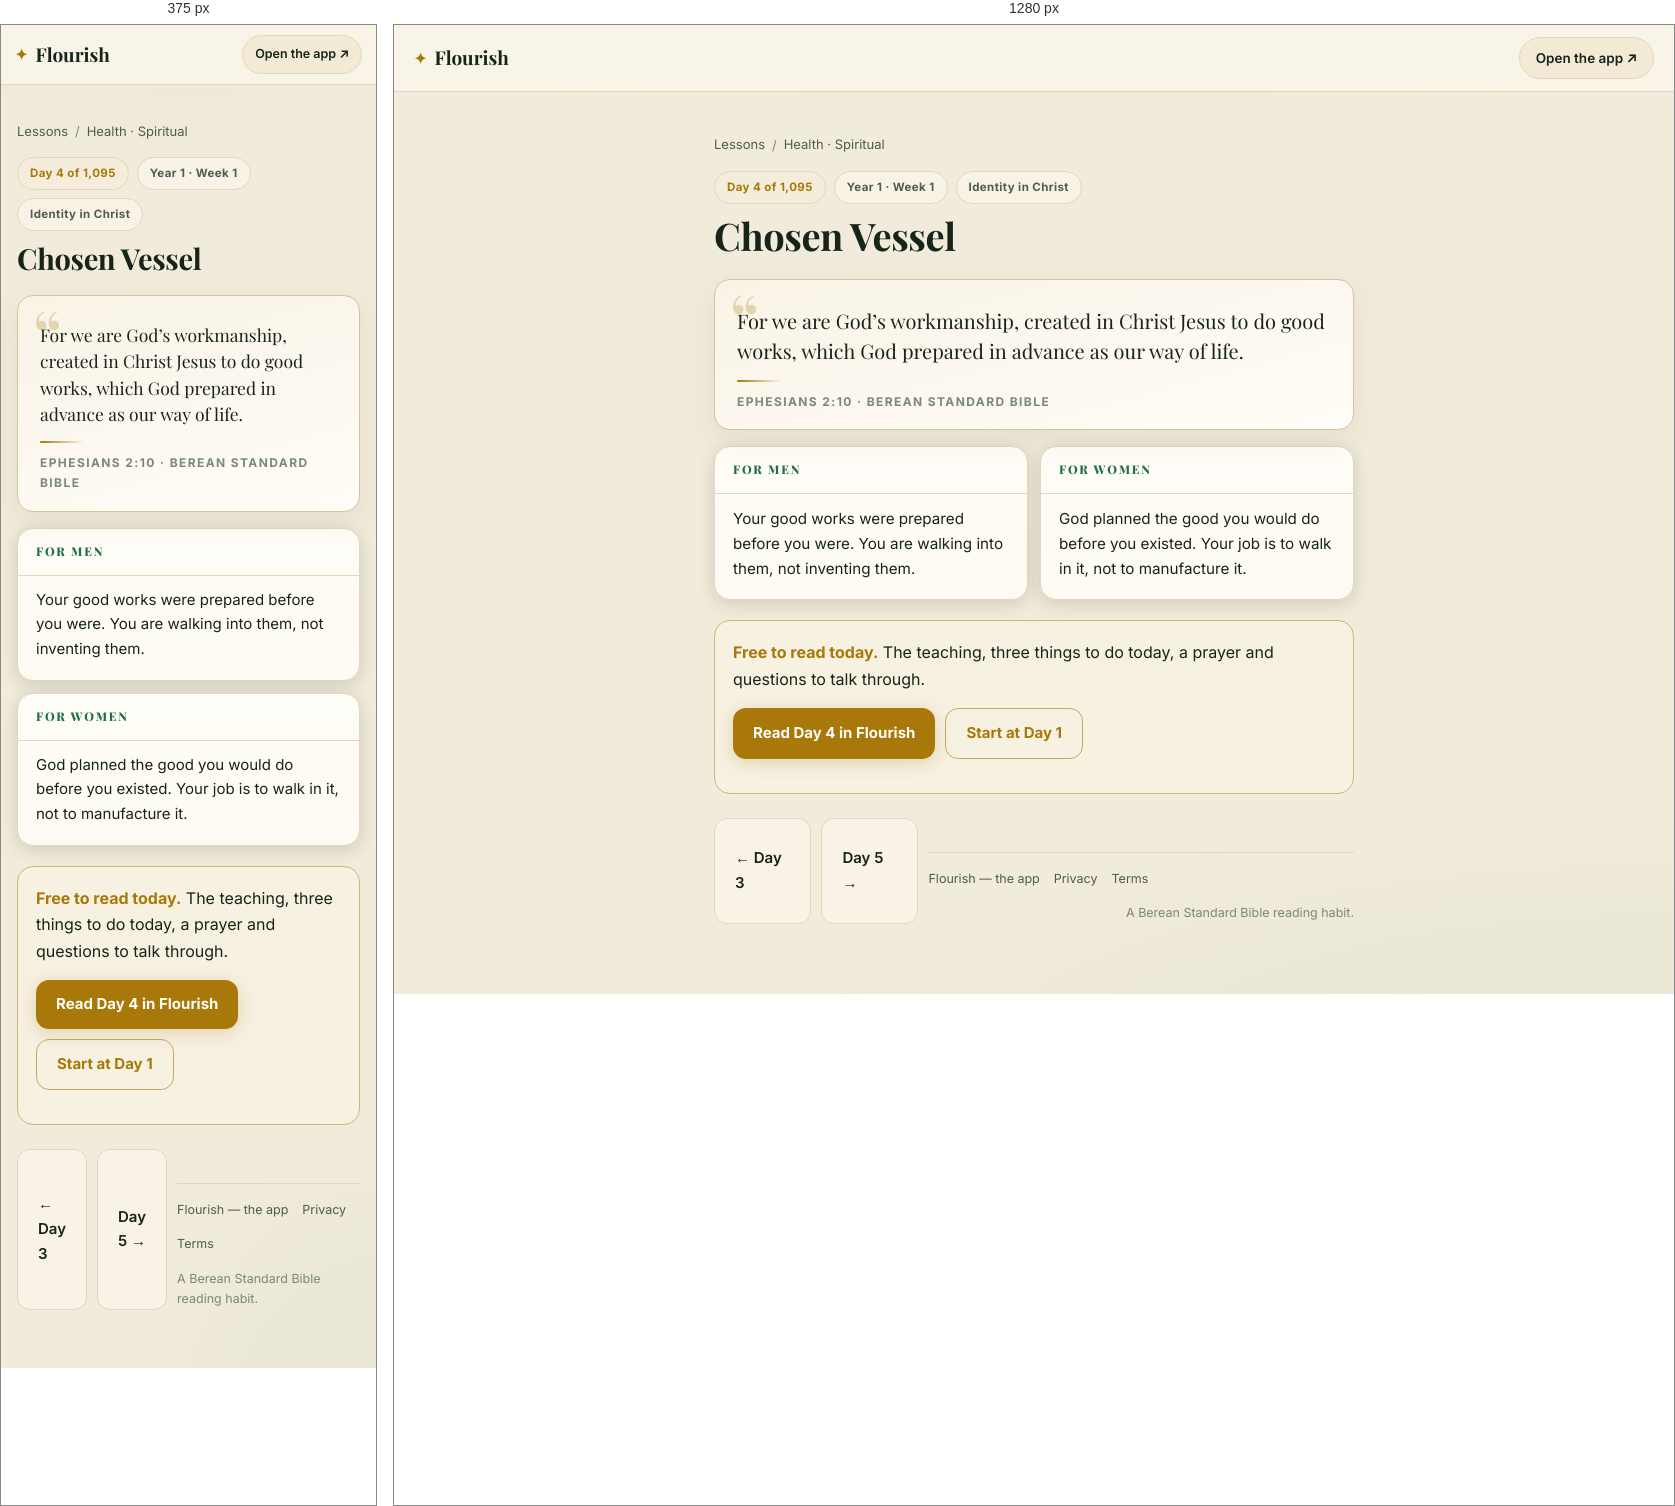
Rendered at 375 px and 1280 px, left to right.

<!-- file: day-4.html -->
<!DOCTYPE html>
<html lang="en">
<head>
<meta charset="UTF-8">
<meta name="viewport" content="width=device-width, initial-scale=1">
<title>Chosen Vessel (Ephesians 2:10) — Day 4 | Flourish</title>
<meta name="description" content="Ephesians 2:10: For we are God’s workmanship, created in Christ Jesus to do good works, which God prepared in advance as our way of life.">
<link rel="canonical" href="https://fitfriendchris.github.io/flourish/learn/day-4.html">
<meta property="og:type" content="article">
<meta property="og:title" content="Chosen Vessel (Ephesians 2:10) — Day 4 | Flourish">
<meta property="og:description" content="Ephesians 2:10: For we are God’s workmanship, created in Christ Jesus to do good works, which God prepared in advance as our way of life.">
<meta property="og:url" content="https://fitfriendchris.github.io/flourish/learn/day-4.html">
<meta property="og:image" content="https://fitfriendchris.github.io/flourish/og.png">
<link rel="stylesheet" href="learn.css">
</head>
<body>
<header class="bar"><a class="brand" href=""><span class="mk">✦</span>Flourish</a><a class="pill" href="">Open the app ↗</a></header>
<main>
<nav class="crumbs"><a href="./">Lessons</a><span>/</span><a href="spiritual.html">Health · Spiritual</a></nav>
<div class="chip-row"><span class="chip gold">Day 4 of 1,095</span><span class="chip">Year 1 · Week 1</span><span class="chip">Identity in Christ</span></div>
<h1>Chosen Vessel</h1>
<figure class="verse"><p>For we are God’s workmanship, created in Christ Jesus to do good works, which God prepared in advance as our way of life.</p><span class="orn"></span><figcaption>Ephesians 2:10 · Berean Standard Bible</figcaption></figure>
<section class="duo"><article class="reader"><h2>For men</h2><p>Your good works were prepared before you were. You are walking into them, not inventing them.</p></article><article class="reader"><h2>For women</h2><p>God planned the good you would do before you existed. Your job is to walk in it, not to manufacture it.</p></article></section>
<div class="banner"><b>Free to read today.</b> The teaching, three things to do today, a prayer and questions to talk through.<br><div class="cta-row"><a class="cta" href="../#/academy/lesson/4">Read Day 4 in Flourish</a><a class="cta alt" href="../">Start at Day 1</a></div></div>
<div class="nav"><a class="cta ghost" href="day-3.html">← Day 3</a><a class="cta ghost" href="day-5.html">Day 5 →</a>
<footer class="site"><a href="">Flourish — the app</a><a href="privacy.html">Privacy</a><a href="terms.html">Terms</a><span class="fm">A Berean Standard Bible reading habit.</span></footer>
</main>
</body>
</html>


/* @media block from learn.css */
@media(max-width:620px){
  .bar{padding:10px 14px}
  .pill{font-size:12.5px;padding:8px 12px}
  .duo{grid-template-columns:1fr}
  .lrow .lr{display:none}
  main{padding:18px 16px 48px}
  .verse p{font-size:17.5px}
  .reader p{font-size:15px}
}